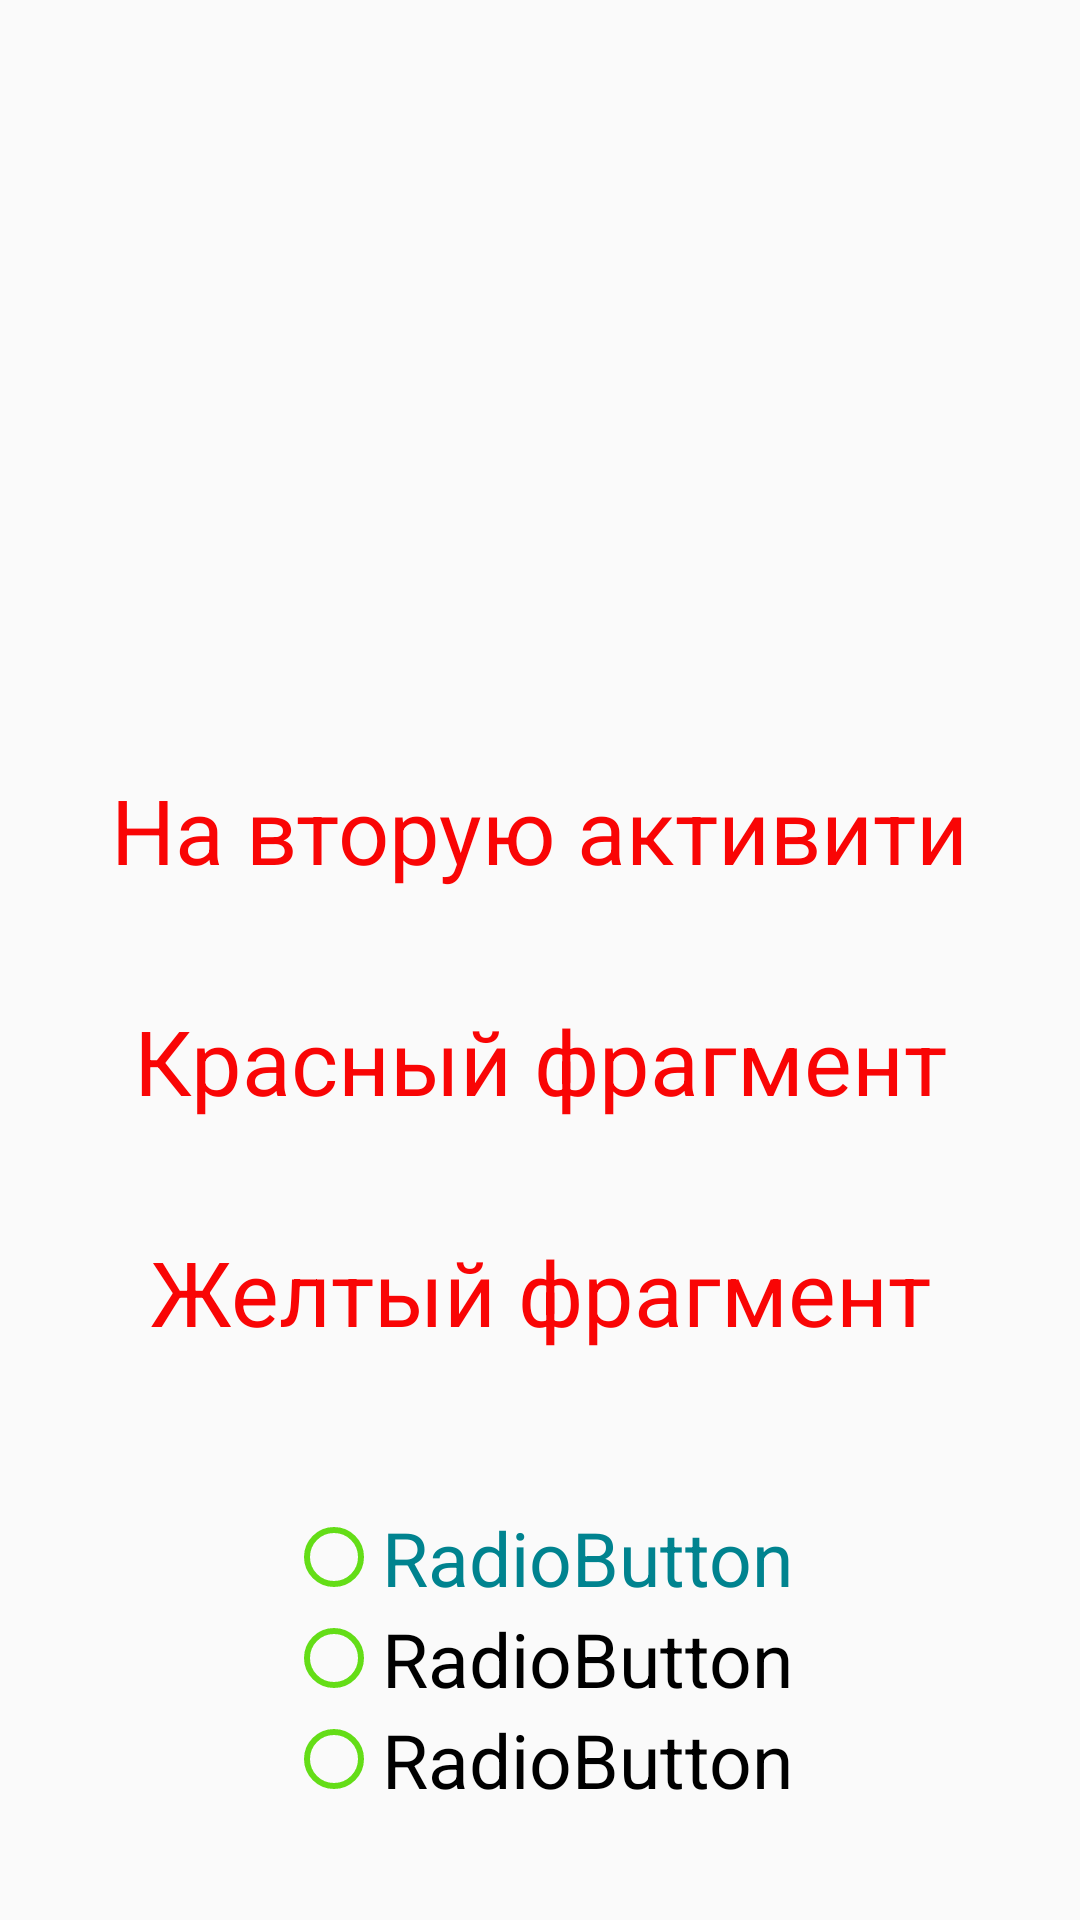

Android layout source for this screen:
<!-- AndroidManifest.xml: application theme AppTheme -->
<!-- res/layout/activity_main.xml -->
<?xml version="1.0" encoding="utf-8"?>
<android.support.constraint.ConstraintLayout xmlns:android="http://schemas.android.com/apk/res/android"
    xmlns:app="http://schemas.android.com/apk/res-auto"
    xmlns:tools="http://schemas.android.com/tools"
    android:layout_width="match_parent"
    android:layout_height="match_parent"
    android:orientation="vertical"
    tools:context="com.igorr.myapplication.MainActivity">

    <FrameLayout
        android:id="@+id/content"
        android:layout_width="0dp"
        android:layout_height="143dp"
        android:layout_margin="20dp"
        app:layout_constraintBottom_toTopOf="@id/btnNext"
        app:layout_constraintHeight_default="spread"
        app:layout_constraintLeft_toLeftOf="parent"
        app:layout_constraintRight_toRightOf="parent"
        app:layout_constraintTop_toTopOf="parent"
        app:layout_constraintVertical_bias="0.1"
        app:layout_constraintVertical_chainStyle="spread"
        app:layout_constraintWidth_default="spread">

    </FrameLayout>

    <Button
        android:id="@+id/btnNext"
        android:layout_width="wrap_content"
        android:layout_height="wrap_content"
        android:text="На вторую активити"
        android:textAlignment="center"
        app:layout_constraintBottom_toTopOf="@id/btAddRed"
        app:layout_constraintLeft_toLeftOf="parent"
        app:layout_constraintRight_toRightOf="parent"
        app:layout_constraintTop_toBottomOf="@id/content" />

    <Button
        android:id="@+id/btAddRed"
        android:layout_width="wrap_content"
        android:layout_height="wrap_content"
        android:text="Красный фрагмент"
        android:textAlignment="center"
        app:layout_constraintBottom_toTopOf="@id/btAddYellow"
        app:layout_constraintLeft_toLeftOf="parent"
        app:layout_constraintRight_toRightOf="parent"
        app:layout_constraintTop_toBottomOf="@id/btnNext" />

    <Button
        android:id="@+id/btAddYellow"
        android:layout_width="wrap_content"
        android:layout_height="wrap_content"
        android:text="Желтый фрагмент"
        android:textAlignment="center"
        app:layout_constraintBottom_toTopOf="@+id/radgroup"
        app:layout_constraintLeft_toLeftOf="parent"
        app:layout_constraintRight_toRightOf="parent"
        app:layout_constraintTop_toBottomOf="@id/btAddRed" />

    <RadioGroup
        android:id="@+id/radgroup"
        android:layout_width="wrap_content"
        android:layout_height="wrap_content"
        android:layout_marginTop="15dp"
        app:layout_constraintBottom_toBottomOf="parent"
        app:layout_constraintLeft_toLeftOf="parent"
        app:layout_constraintRight_toRightOf="parent"
        app:layout_constraintTop_toBottomOf="@id/btAddYellow">

        <RadioButton
            android:id="@+id/radioButton2"
            android:layout_width="wrap_content"
            android:layout_height="wrap_content"
            android:layout_weight="1"
            android:text="RadioButton"
            android:theme="@style/MyRadioButtonTwo" />

        <RadioButton
            android:id="@+id/radioButton"
            android:layout_width="wrap_content"
            android:layout_height="wrap_content"
            android:layout_weight="1"
            android:text="RadioButton" />

        <RadioButton
            android:id="@+id/radioButton1"
            android:layout_width="wrap_content"
            android:layout_height="wrap_content"
            android:layout_weight="1"
            android:text="RadioButton" />
    </RadioGroup>
</android.support.constraint.ConstraintLayout>
<!-- resources referenced by this layout -->
<resources>
  <style name="MyRadioButtonTwo" parent="Widget.AppCompat.CompoundButton.RadioButton">
          <item name="android:colorControlNormal" tools:ignore="NewApi">#64dd17</item>
          <item name="android:colorControlActivated" tools:ignore="NewApi">#460745</item>
          <item name="android:colorControlHighlight" tools:ignore="NewApi">#c51162</item>
          <item name="android:textColorPrimaryDisableOnly">#00838f</item>
          <item name="android:textColorHint">@color/colorPrimaryDark</item>
          
          <item name="android:textSize">25sp</item>
           <item name="android:textAppearance">@style/MyTextAppearance</item>
  
       </style>
  <style name="AppTheme" parent="Theme.AppCompat.Light.DarkActionBar">
          
          <item name="colorPrimary">@color/colorPrimary</item>
          <item name="colorPrimaryDark">@color/colorPrimaryDark</item>
          <item name="colorAccent">@color/colorAccent</item>
          <item name="android:textViewStyle">@style/MyTextAppearance</item>
          <item name="buttonStyle">@style/MyTextAppearance</item>
          <item name="actionBarTheme">@style/MyActionBarTheme</item>
          <item name="radioButtonStyle">@style/MyRadioButtonTwo</item>
      </style>
  <color name="colorPrimaryDark">#303F9F</color>
  <style name="MyTextAppearance" parent="TextAppearance.AppCompat">
          <item name="fontFamily">@font/myfont</item>
          <item name="android:textColor">@color/colorRed</item>
          <item name="android:textSize">30sp</item>
      </style>
  <color name="colorPrimary">#3F51B5</color>
  <color name="colorAccent">#FF4081</color>
  <style name="MyActionBarTheme" parent="Theme.AppCompat.Light">
          <item name="actionBarSize">25dp</item>
      </style>
  <color name="colorRed">#f90505</color>
</resources>
